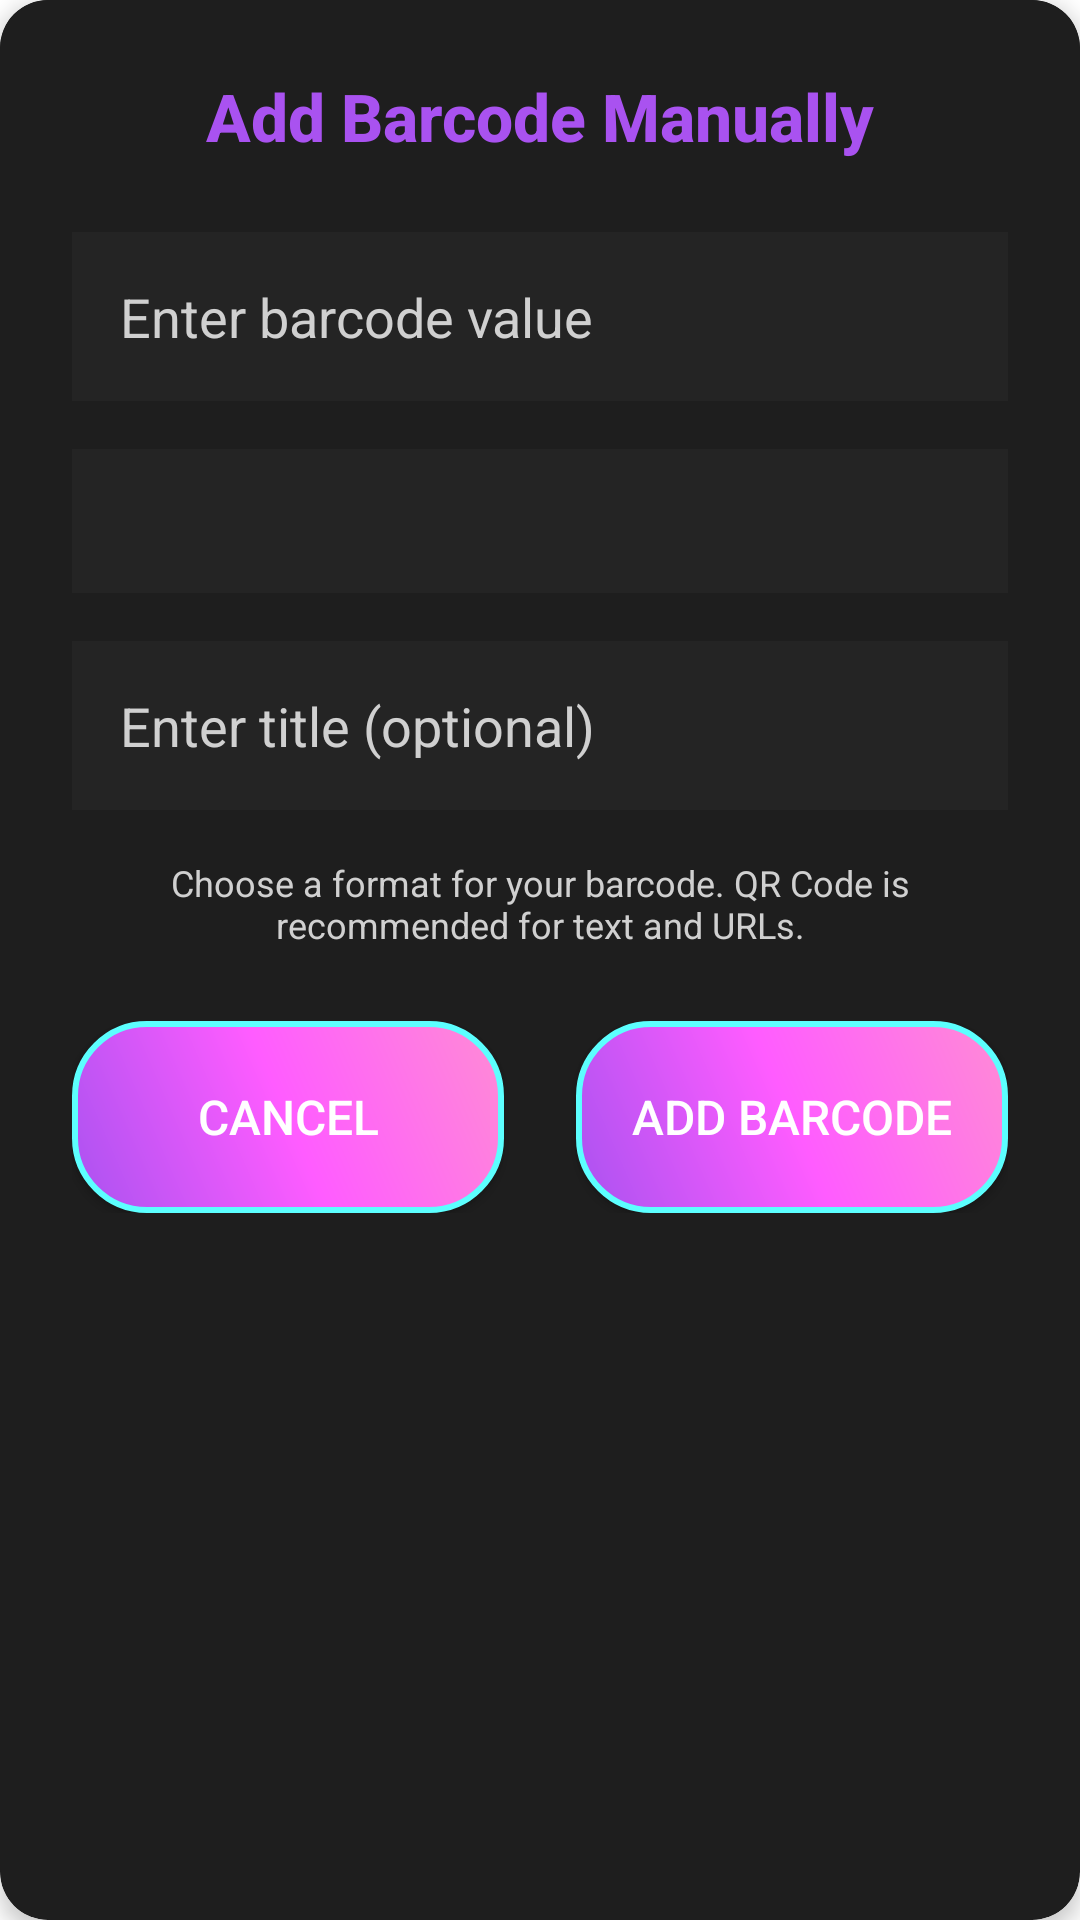

Produce the Android XML layout that renders to this screen, including the resource entries it uses.
<!-- AndroidManifest.xml: application theme Theme.Honeypot -->
<!-- res/layout/dialog_manual_barcode_entry.xml -->
<?xml version="1.0" encoding="utf-8"?>
<androidx.cardview.widget.CardView xmlns:android="http://schemas.android.com/apk/res/android"
    xmlns:app="http://schemas.android.com/apk/res-auto"
    android:layout_width="match_parent"
    android:layout_height="wrap_content"
    android:layout_margin="16dp"
    app:cardBackgroundColor="@color/surface_dark"
    app:cardCornerRadius="16dp"
    app:cardElevation="4dp">

    <LinearLayout
        android:layout_width="match_parent"
        android:layout_height="wrap_content"
        android:orientation="vertical"
        android:padding="24dp"
        android:background="@color/surface_dark">

        <TextView
            android:id="@+id/dialog_title"
            android:layout_width="match_parent"
            android:layout_height="wrap_content"
            android:fontFamily="sans-serif-medium"
            android:gravity="center"
            android:text="Add Barcode Manually"
            android:textColor="@color/neon_purple"
            android:textSize="22sp"
            android:textStyle="bold" />

        <EditText
            android:id="@+id/edit_barcode_value"
            android:layout_width="match_parent"
            android:layout_height="wrap_content"
            android:layout_marginTop="24dp"
            android:background="@color/card_background"
            android:hint="Enter barcode value"
            android:inputType="textNoSuggestions"
            android:padding="16dp"
            android:textColor="@color/text_primary"
            android:textColorHint="@color/text_secondary"
            android:maxLines="3"
            android:scrollHorizontally="true" />

        <Spinner
            android:id="@+id/spinner_barcode_format"
            android:layout_width="match_parent"
            android:layout_height="48dp"
            android:layout_marginTop="16dp"
            android:background="@color/card_background"
            android:padding="12dp" />

        <EditText
            android:id="@+id/edit_barcode_title"
            android:layout_width="match_parent"
            android:layout_height="wrap_content"
            android:layout_marginTop="16dp"
            android:background="@color/card_background"
            android:hint="Enter title (optional)"
            android:inputType="textCapSentences"
            android:padding="16dp"
            android:textColor="@color/text_primary"
            android:textColorHint="@color/text_secondary" />

        <TextView
            android:layout_width="match_parent"
            android:layout_height="wrap_content"
            android:layout_marginTop="16dp"
            android:text="Choose a format for your barcode. QR Code is recommended for text and URLs."
            android:textColor="@color/text_secondary"
            android:textSize="12sp"
            android:gravity="center" />

        <LinearLayout
            android:layout_width="match_parent"
            android:layout_height="wrap_content"
            android:layout_marginTop="24dp"
            android:orientation="horizontal">

            <Button
                android:id="@+id/btn_manual_entry_cancel"
                android:layout_width="0dp"
                android:layout_height="64dp"
                android:layout_marginEnd="12dp"
                android:layout_weight="1"
                android:background="@drawable/button_gradient"
                android:text="Cancel"
                android:textColor="@color/white"
                android:textSize="16sp"
                android:singleLine="true"
                android:ellipsize="none"
                android:minWidth="100dp"
                android:paddingHorizontal="16dp"
                android:paddingVertical="8dp"
                android:gravity="center" />

            <Button
                android:id="@+id/btn_manual_entry_add"
                android:layout_width="0dp"
                android:layout_height="64dp"
                android:layout_marginStart="12dp"
                android:layout_weight="1"
                android:background="@drawable/button_gradient"
                android:text="Add Barcode"
                android:textColor="@color/white"
                android:textSize="16sp"
                android:singleLine="true"
                android:ellipsize="none"
                android:minWidth="100dp"
                android:paddingHorizontal="16dp"
                android:paddingVertical="8dp"
                android:gravity="center" />

        </LinearLayout>

    </LinearLayout>

</androidx.cardview.widget.CardView>
<!-- resources referenced by this layout -->
<resources>
  <color name="card_background">#242424</color>
  <color name="neon_purple">#A952F0</color>
  <color name="surface_dark">#1E1E1E</color>
  <color name="text_primary">#FFFFFF</color>
  <color name="text_secondary">#D0D0D0</color>
  <color name="white">#FFFFFFFF</color>
  <!-- drawable button_gradient (drawable) -->
  <?xml version="1.0" encoding="utf-8"?>
  <shape xmlns:android="http://schemas.android.com/apk/res/android"
      android:shape="rectangle">
      
      <corners android:radius="24dp" />
      
      <gradient
          android:type="linear"
          android:angle="45"
          android:startColor="@color/neon_purple"
          android:centerColor="@color/neon_pink"
          android:endColor="@color/neon_hot_pink" />
      
      <stroke
          android:width="2dp"
          android:color="@color/neon_blue" />
      
  </shape>
  <style name="Theme.Honeypot" parent="Theme.MaterialComponents.DayNight.DarkActionBar">
          
          <item name="colorPrimary">@color/neon_hot_pink</item>
          <item name="colorPrimaryVariant">@color/neon_magenta</item>
          <item name="colorOnPrimary">@color/black</item>
          
          <item name="colorSecondary">@color/neon_purple</item>
          <item name="colorSecondaryVariant">@color/neon_violet</item>
          <item name="colorOnSecondary">@color/black</item>
          
          <item name="android:statusBarColor">?attr/colorPrimaryVariant</item>
          
      </style>
  <color name="neon_pink">#FF5CFF</color>
  <color name="neon_hot_pink">#FF8BD5</color>
  <color name="neon_blue">#5CFFFF</color>
  <color name="neon_magenta">#FF47E1</color>
  <color name="black">#FF000000</color>
  <color name="neon_violet">#B347FF</color>
</resources>
